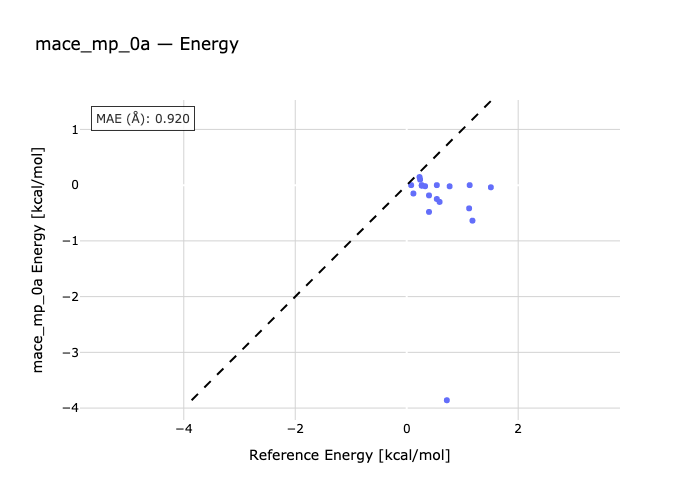

The file beside this chart, header and first rows:
species, reference, predicted
ne2-ne, 0.08, 0.0
ar2-ar, 0.27, -0.01032
kr2-kr, 0.4, -0.4801
ne3-ne, 0.27, 3.4363418777161314e-07
ar3-ar, 0.77, -0.02054
kr3-kr, 1.18, -0.6371
ne4-ne, 0.54, 0.0
ar-ar4, 1.51, -0.03841
ne6-ne, 1.13, -6.872683755432263e-07
hf-hfNe-ne, 0.23, 0.1455
ar-hf-hfAr, 0.59, -0.3008
kr-hf-hfKr, 0.72, -3.86
c2h2Ne-ne-c2h2, 0.12, -0.1499
c2h2Ar-ar-c2h2, 0.33, -0.01893
c2h6Ne-c2h6-ne, 0.24, 0.0999
c2h6-ar-c2h6Ar, 0.54, -0.2486
ne-bz-bzNe, 0.4, -0.1839
bzAr-ar-bz, 1.12, -0.4162
